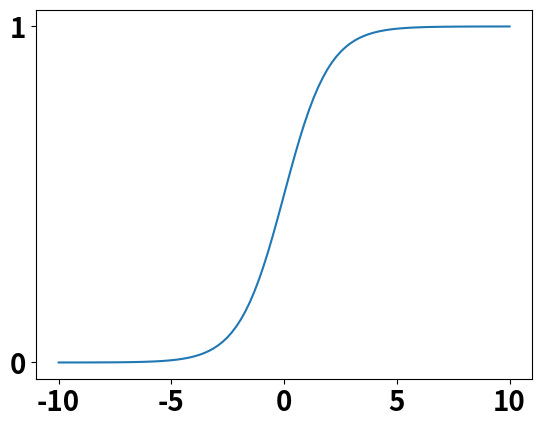
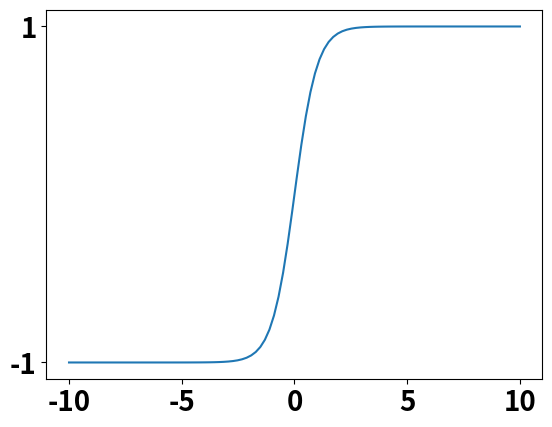
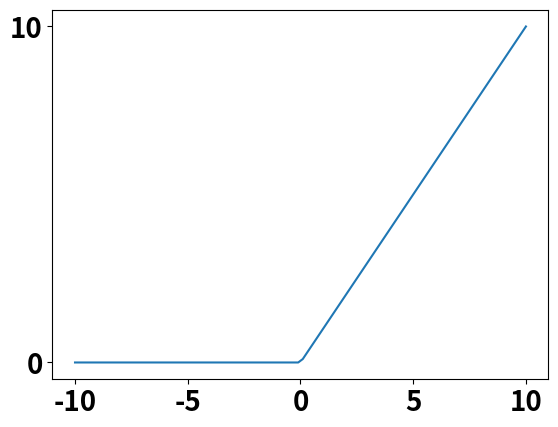
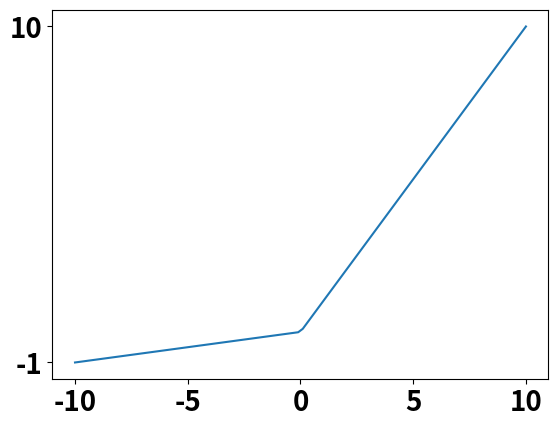
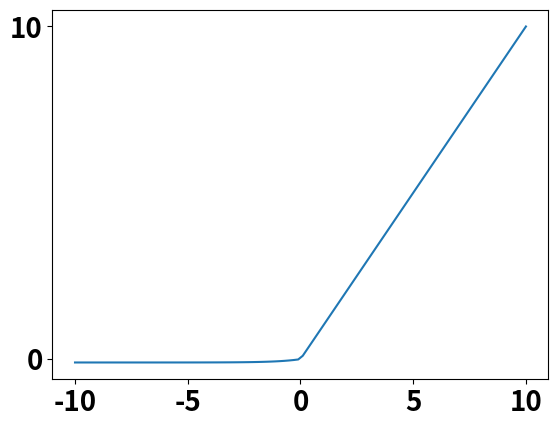

These figures' Python source, in order:
import matplotlib.pyplot as plt
import numpy as np

########################################################################################################################
## This script is used to generate the activation figures for the paper.
## The figure is Figure 5.17
########################################################################################################################


## Figure 1: plot the signoid function within the range of [-10, 10] with extra big font size and bold font weight using 5 ticks along each axis
def plot_sigmoid(fig_num=1):
    fig = plt.figure(fig_num)
    x = np.linspace(-10, 10, 100)
    y = 1 / (1 + np.exp(-x))
    plt.plot(x, y)
    plt.xticks(np.linspace(-10, 10, 5), fontsize=20, fontweight='bold')
    plt.yticks(np.linspace(0, 1, 2), fontsize=20, fontweight='bold')



## Figure 2: plot the tanh function within the range of [-10, 10]
def plot_tanh(fig_num=2):
    fig = plt.figure(fig_num)
    x = np.linspace(-10, 10, 100)
    y = (np.exp(x) - np.exp(-x)) / (np.exp(x) + np.exp(-x))
    plt.plot(x, y)
    plt.xticks(np.linspace(-10, 10, 5), fontsize=20, fontweight='bold')
    plt.yticks(np.linspace(-1, 1, 2), fontsize=20, fontweight='bold')


## Figure 3: plot the ReLU function within the range of [-10, 10]
def plot_relu(fig_num=3):
    fig = plt.figure(fig_num)
    x = np.linspace(-10, 10, 100)
    y = np.maximum(0, x)
    plt.plot(x, y)
    plt.xticks(np.linspace(-10, 10, 5), fontsize=20, fontweight='bold')
    plt.yticks(np.linspace(0, 10, 2), fontsize=20, fontweight='bold')


## Figure 4: plot the Leaky ReLU function within the range of [-10, 10]
def plot_leaky_relu(fig_num=4):
    fig = plt.figure(fig_num)
    x = np.linspace(-10, 10, 100)
    y = np.maximum(0.1 * x, x)
    plt.plot(x, y)
    plt.xticks(np.linspace(-10, 10, 5), fontsize=20, fontweight='bold')
    plt.yticks([-1, 10], fontsize=20, fontweight='bold')



## Figure 5: plot the ELU function within the range of [-10, 10]
def plot_elu(fig_num=5):
    fig = plt.figure(fig_num)
    x = np.linspace(-10, 10, 100)
    y = np.where(x >= 0, x, 0.1*(np.exp(x) - 1))
    plt.plot(x, y)
    plt.xticks(np.linspace(-10, 10, 5), fontsize=20, fontweight='bold')
    plt.yticks([0, 10], fontsize=20, fontweight='bold')



## main function
if __name__ == '__main__':
    plot_sigmoid()
    plot_tanh()
    plot_relu()
    plot_leaky_relu()
    plot_elu()
    plt.show()